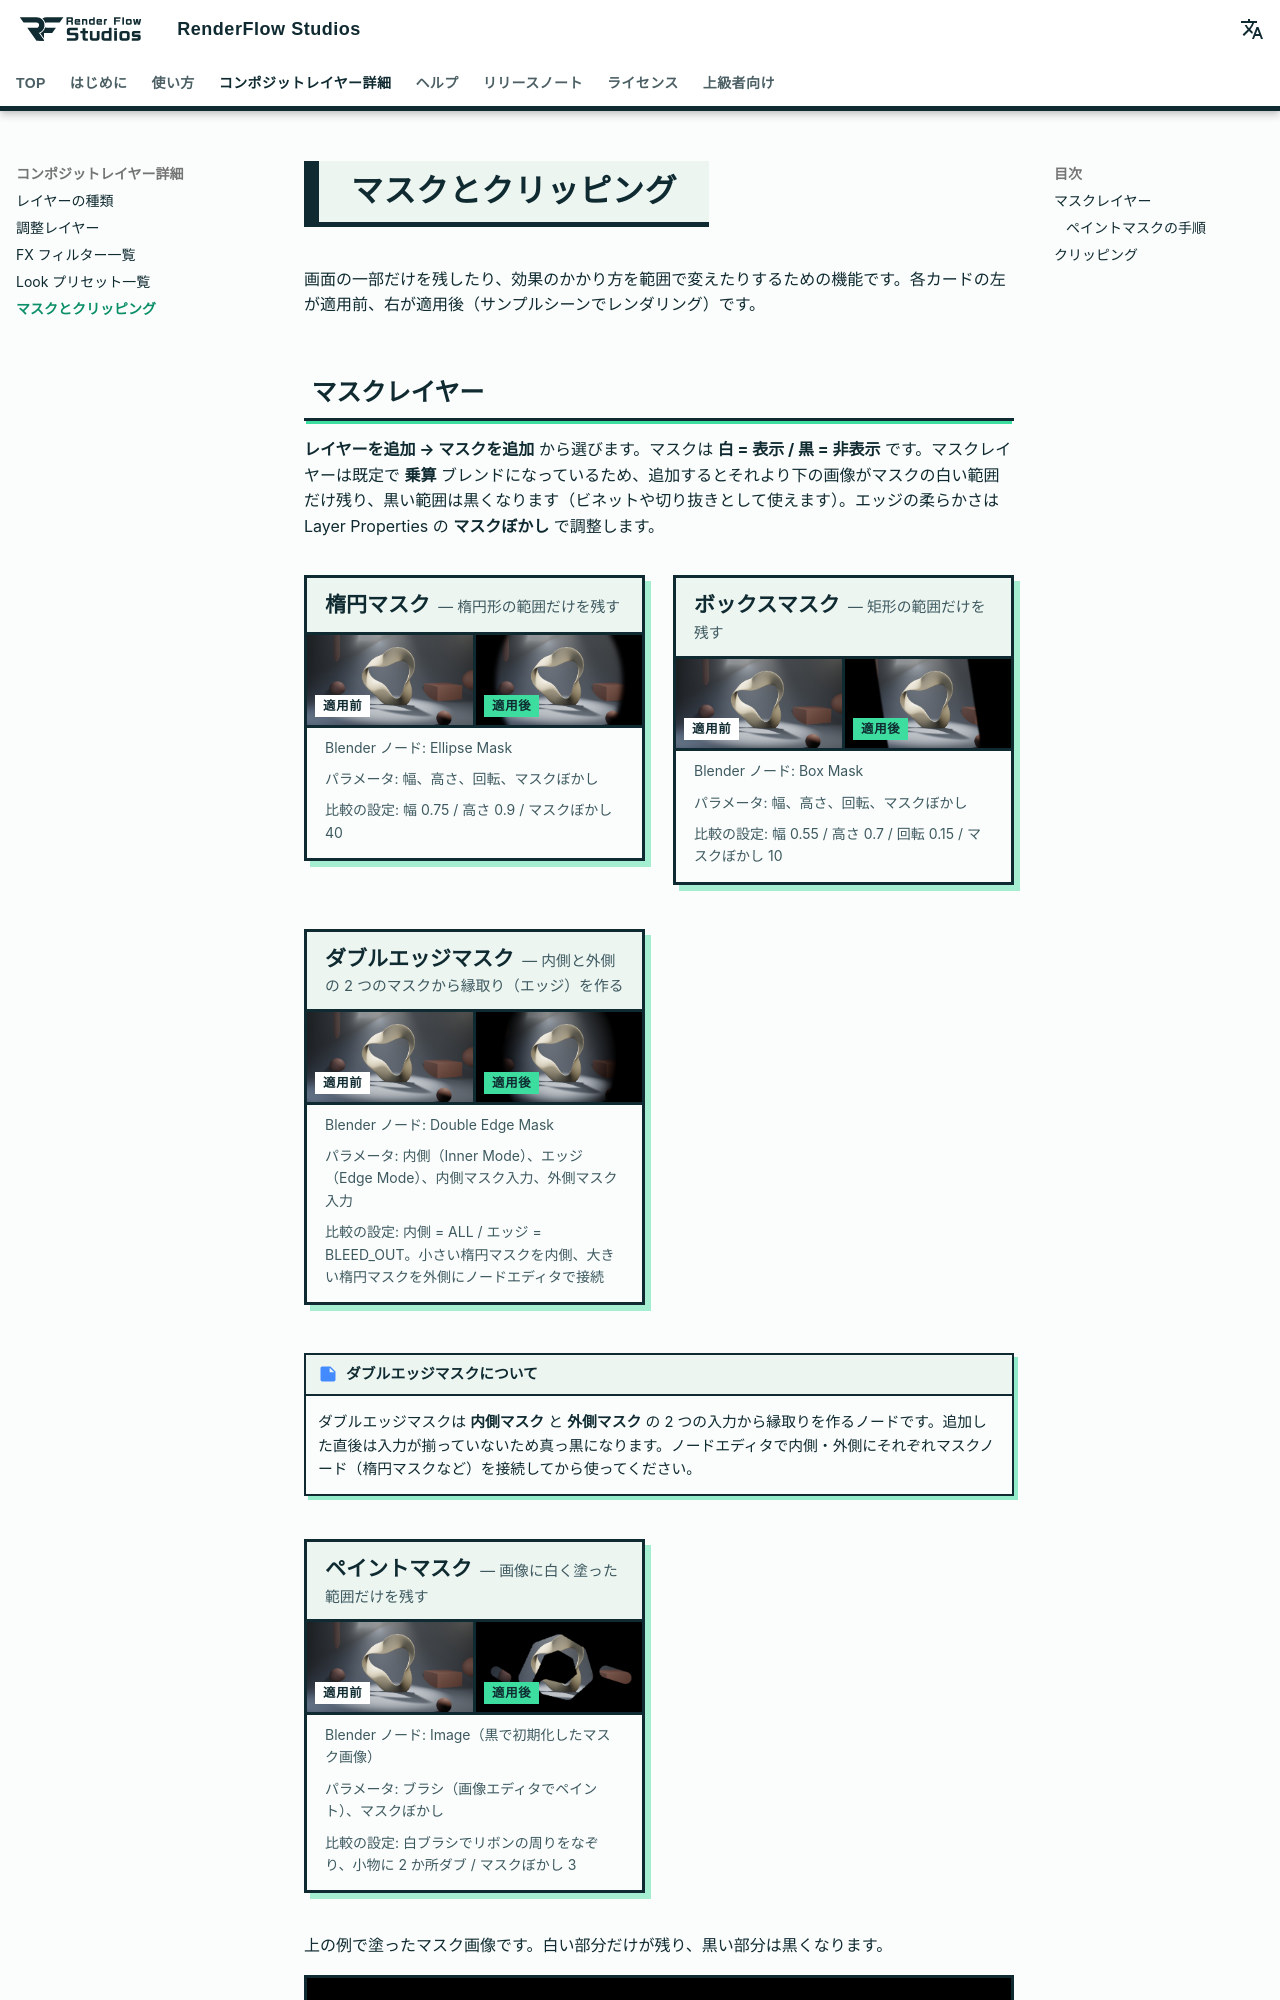

repository: nekonote-kobo/renderflow-studios · page: masks.html · generator: mkdocs

# マスクとクリッピング

画面の一部だけを残したり、効果のかかり方を範囲で変えたりするための機能です。各カードの左が適用前、右が適用後（サンプルシーンでレンダリング）です。

## マスクレイヤー

**レイヤーを追加 → マスクを追加** から選びます。マスクは **白 = 表示 / 黒 = 非表示** です。マスクレイヤーは既定で **乗算** ブレンドになっているため、追加するとそれより下の画像がマスクの白い範囲だけ残り、黒い範囲は黒くなります（ビネットや切り抜きとして使えます）。エッジの柔らかさは Layer Properties の **マスクぼかし** で調整します。

<div class="fx-grid" markdown>

<div class="fx-card" markdown>
<div class="fx-title"><b>楕円マスク</b> — 楕円形の範囲だけを残す</div>
<div class="fx-pair" markdown>
<figure markdown="span">
![適用前](../assets/compare/before.jpg)
<figcaption>適用前</figcaption>
</figure>
<figure markdown="span">
![楕円マスク](../assets/compare/mask_ellipse.jpg)
<figcaption>適用後</figcaption>
</figure>
</div>
<div class="fx-params">Blender ノード: Ellipse Mask</div>
<div class="fx-params">パラメータ: 幅、高さ、回転、マスクぼかし</div>
<div class="fx-params">比較の設定: 幅 0.75 / 高さ 0.9 / マスクぼかし 40</div>
</div>

<div class="fx-card" markdown>
<div class="fx-title"><b>ボックスマスク</b> — 矩形の範囲だけを残す</div>
<div class="fx-pair" markdown>
<figure markdown="span">
![適用前](../assets/compare/before.jpg)
<figcaption>適用前</figcaption>
</figure>
<figure markdown="span">
![ボックスマスク](../assets/compare/mask_box.jpg)
<figcaption>適用後</figcaption>
</figure>
</div>
<div class="fx-params">Blender ノード: Box Mask</div>
<div class="fx-params">パラメータ: 幅、高さ、回転、マスクぼかし</div>
<div class="fx-params">比較の設定: 幅 0.55 / 高さ 0.7 / 回転 0.15 / マスクぼかし 10</div>
</div>

<div class="fx-card" markdown>
<div class="fx-title"><b>ダブルエッジマスク</b> — 内側と外側の 2 つのマスクから縁取り（エッジ）を作る</div>
<div class="fx-pair" markdown>
<figure markdown="span">
![適用前](../assets/compare/before.jpg)
<figcaption>適用前</figcaption>
</figure>
<figure markdown="span">
![ダブルエッジマスク](../assets/compare/mask_double_edge.jpg)
<figcaption>適用後</figcaption>
</figure>
</div>
<div class="fx-params">Blender ノード: Double Edge Mask</div>
<div class="fx-params">パラメータ: 内側（Inner Mode）、エッジ（Edge Mode）、内側マスク入力、外側マスク入力</div>
<div class="fx-params">比較の設定: 内側 = ALL / エッジ = BLEED_OUT。小さい楕円マスクを内側、大きい楕円マスクを外側にノードエディタで接続</div>
</div>

</div>

!!! note "ダブルエッジマスクについて"
    ダブルエッジマスクは **内側マスク** と **外側マスク** の 2 つの入力から縁取りを作るノードです。追加した直後は入力が揃っていないため真っ黒になります。ノードエディタで内側・外側にそれぞれマスクノード（楕円マスクなど）を接続してから使ってください。

<div class="fx-grid" markdown>
